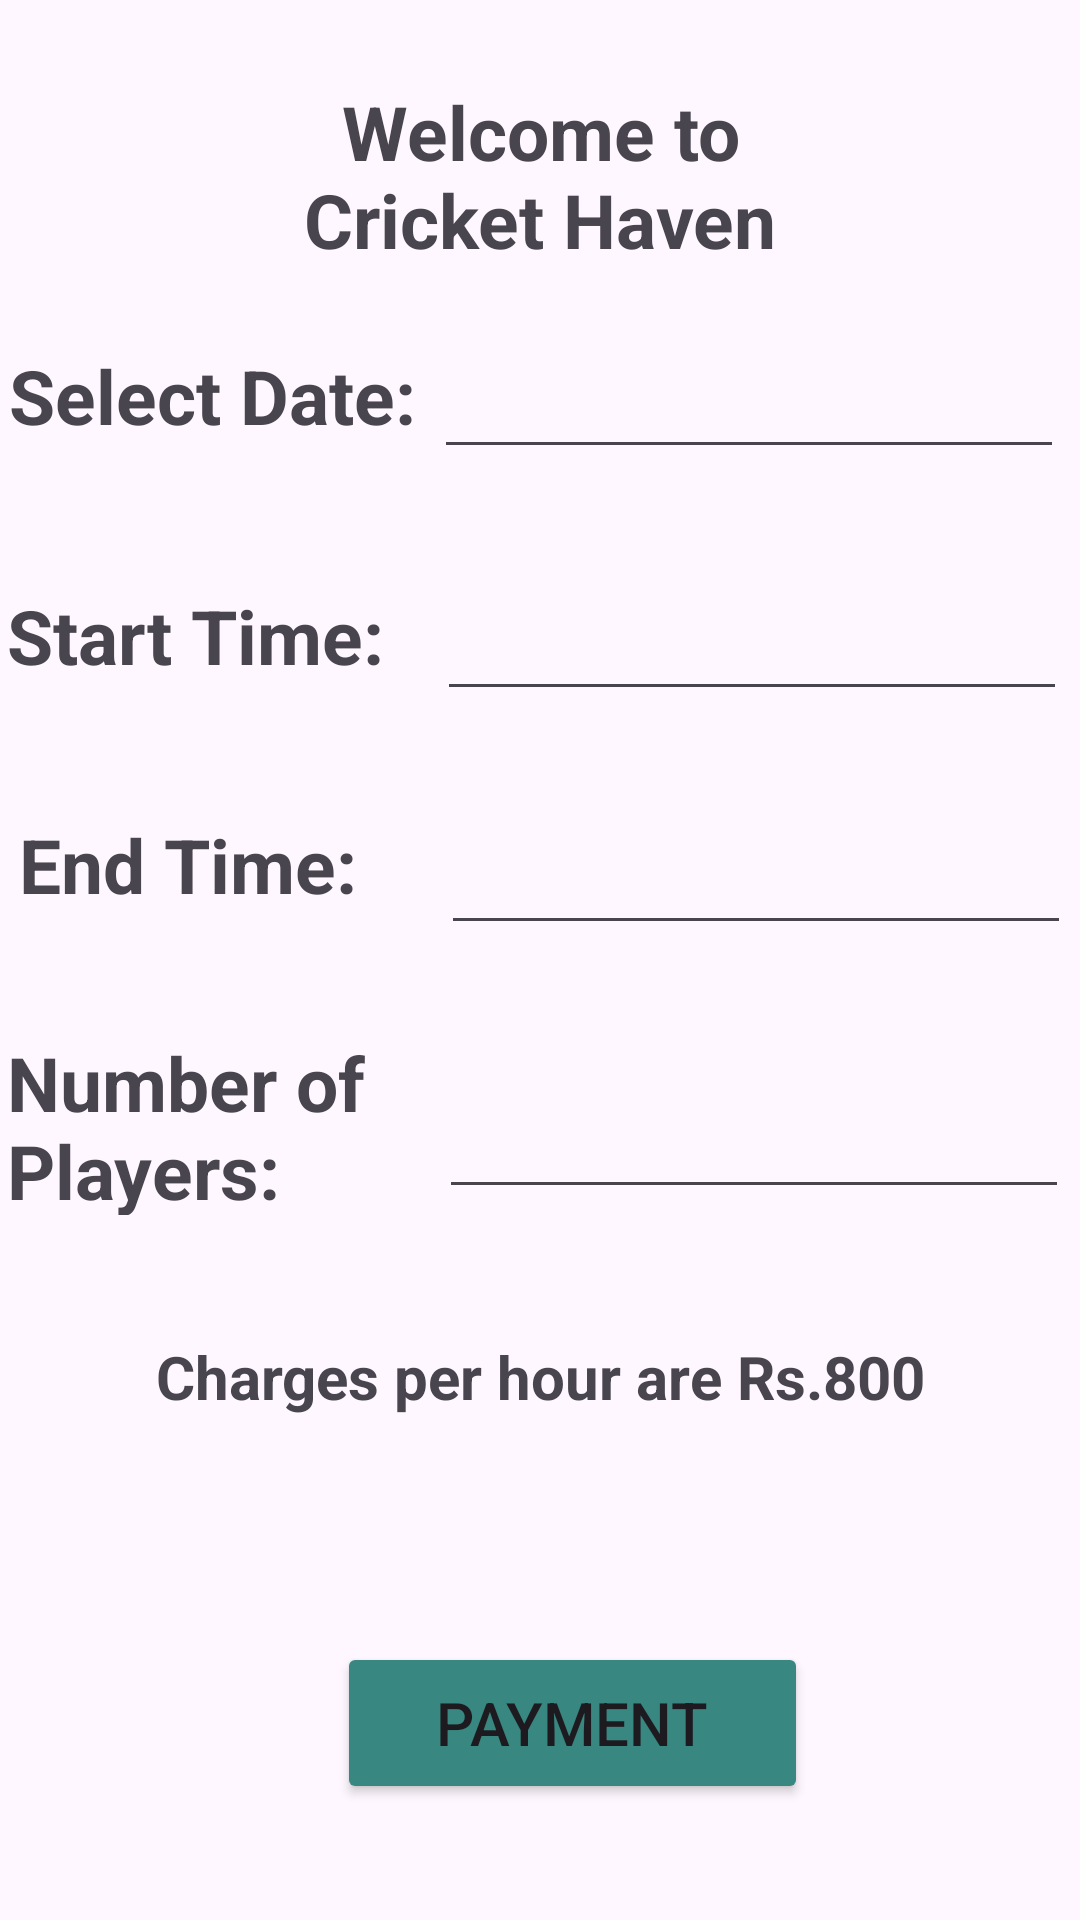

The Android layout XML behind this screen, and the referenced resources:
<!-- AndroidManifest.xml: application theme Theme.Crickethub -->
<!-- res/layout/activity_formv1.xml -->
<?xml version="1.0" encoding="utf-8"?>
<androidx.constraintlayout.widget.ConstraintLayout xmlns:android="http://schemas.android.com/apk/res/android"
    xmlns:app="http://schemas.android.com/apk/res-auto"
    xmlns:tools="http://schemas.android.com/tools"
    android:id="@+id/main"
    android:layout_width="match_parent"
    android:layout_height="match_parent"
    tools:context=".formv1">

    <TextView
        android:id="@+id/textView4"
        android:layout_width="209dp"
        android:layout_height="65dp"
        android:gravity="center"
        android:text="Welcome to Cricket Haven"
        android:textSize="25dp"
        android:textStyle="bold"
        app:layout_constraintBottom_toBottomOf="parent"
        app:layout_constraintEnd_toEndOf="parent"
        app:layout_constraintStart_toStartOf="parent"
        app:layout_constraintTop_toTopOf="parent"
        app:layout_constraintVertical_bias="0.045" />

    <TextView
        android:id="@+id/textView5"
        android:layout_width="151dp"
        android:layout_height="44dp"
        android:text="Select Date:"
        android:textSize="25dp"
        android:textStyle="bold"
        app:layout_constraintBottom_toBottomOf="parent"
        app:layout_constraintEnd_toEndOf="parent"
        app:layout_constraintHorizontal_bias="0.015"
        app:layout_constraintStart_toStartOf="parent"
        app:layout_constraintTop_toTopOf="parent"
        app:layout_constraintVertical_bias="0.193" />

    <TextView
        android:id="@+id/textView6"
        android:layout_width="166dp"
        android:layout_height="44dp"
        android:text="Start Time:"
        android:textSize="25dp"
        android:textStyle="bold"
        app:layout_constraintBottom_toBottomOf="parent"
        app:layout_constraintEnd_toEndOf="parent"
        app:layout_constraintHorizontal_bias="0.012"
        app:layout_constraintStart_toStartOf="parent"
        app:layout_constraintTop_toTopOf="parent"
        app:layout_constraintVertical_bias="0.327" />

    <TextView
        android:id="@+id/textView7"
        android:layout_width="161dp"
        android:layout_height="54dp"
        android:text="End Time:"
        android:textSize="25dp"
        android:textStyle="bold"
        app:layout_constraintBottom_toBottomOf="parent"
        app:layout_constraintEnd_toEndOf="parent"
        app:layout_constraintHorizontal_bias="0.032"
        app:layout_constraintStart_toStartOf="parent"
        app:layout_constraintTop_toTopOf="parent"
        app:layout_constraintVertical_bias="0.463" />

    <TextView
        android:id="@+id/textView9"
        android:layout_width="178dp"
        android:layout_height="61dp"
        android:text="Number of Players:"
        android:textSize="25dp"
        android:textStyle="bold"
        app:layout_constraintBottom_toBottomOf="parent"
        app:layout_constraintEnd_toEndOf="parent"
        app:layout_constraintHorizontal_bias="0.012"
        app:layout_constraintStart_toStartOf="parent"
        app:layout_constraintTop_toTopOf="parent"
        app:layout_constraintVertical_bias="0.594" />

    <Button
        android:id="@+id/pay1"
        android:layout_width="157dp"
        android:layout_height="54dp"
        android:text="Payment"
        android:backgroundTint="#388881"
        android:textSize="20dp"
        app:layout_constraintBottom_toBottomOf="parent"
        app:layout_constraintEnd_toEndOf="parent"
        app:layout_constraintHorizontal_bias="0.553"
        app:layout_constraintStart_toStartOf="parent"
        app:layout_constraintTop_toTopOf="parent"
        app:layout_constraintVertical_bias="0.934" />

    <EditText
        android:id="@+id/date1"
        android:layout_width="wrap_content"
        android:layout_height="wrap_content"
        android:ems="10"
        android:inputType="date"
        app:layout_constraintBottom_toBottomOf="parent"
        app:layout_constraintEnd_toEndOf="parent"
        app:layout_constraintHorizontal_bias="0.965"
        app:layout_constraintStart_toStartOf="parent"
        app:layout_constraintTop_toTopOf="parent"
        app:layout_constraintVertical_bias="0.192"
        tools:ignore="SpeakableTextPresentCheck" />

    <EditText
        android:id="@+id/stime"
        android:layout_width="wrap_content"
        android:layout_height="wrap_content"
        android:ems="10"
        android:inputType="time"
        app:layout_constraintBottom_toBottomOf="parent"
        app:layout_constraintEnd_toEndOf="parent"
        app:layout_constraintHorizontal_bias="0.97"
        app:layout_constraintStart_toStartOf="parent"
        app:layout_constraintTop_toTopOf="parent"
        app:layout_constraintVertical_bias="0.327" />

    <EditText
        android:id="@+id/etime"
        android:layout_width="wrap_content"
        android:layout_height="wrap_content"
        android:ems="10"
        android:inputType="time"
        app:layout_constraintBottom_toBottomOf="parent"
        app:layout_constraintEnd_toEndOf="parent"
        app:layout_constraintHorizontal_bias="0.98"
        app:layout_constraintStart_toStartOf="parent"
        app:layout_constraintTop_toTopOf="parent"
        app:layout_constraintVertical_bias="0.457" />

    <EditText
        android:id="@+id/nplayer"
        android:layout_width="wrap_content"
        android:layout_height="wrap_content"
        android:ems="10"
        android:inputType="number"
        app:layout_constraintBottom_toBottomOf="parent"
        app:layout_constraintEnd_toEndOf="parent"
        app:layout_constraintHorizontal_bias="0.975"
        app:layout_constraintStart_toStartOf="parent"
        app:layout_constraintTop_toTopOf="parent"
        app:layout_constraintVertical_bias="0.604" />

    <TextView
        android:id="@+id/textView11"
        android:layout_width="346dp"
        android:layout_height="46dp"
        android:gravity="center"
        android:text="Charges per hour are Rs.800"
        android:textSize="20dp"
        android:textStyle="bold"
        app:layout_constraintBottom_toBottomOf="parent"
        app:layout_constraintEnd_toEndOf="parent"
        app:layout_constraintHorizontal_bias="0.492"
        app:layout_constraintStart_toStartOf="parent"
        app:layout_constraintTop_toTopOf="parent"
        app:layout_constraintVertical_bias="0.734" />

    <TextView
        android:id="@+id/display"
        android:layout_width="201dp"
        android:layout_height="51dp"
        android:gravity="center"
        android:hint=" "
        android:textSize="20dp"
        app:layout_constraintBottom_toBottomOf="parent"
        app:layout_constraintEnd_toEndOf="parent"
        app:layout_constraintHorizontal_bias="0.566"
        app:layout_constraintStart_toStartOf="parent"
        app:layout_constraintTop_toTopOf="parent"
        app:layout_constraintVertical_bias="0.835" />
</androidx.constraintlayout.widget.ConstraintLayout>
<!-- resources referenced by this layout -->
<resources>
  <style name="Theme.Crickethub" parent="Base.Theme.Crickethub" />
  <style name="Base.Theme.Crickethub" parent="Theme.Material3.DayNight.NoActionBar">
          
          
      </style>
</resources>
